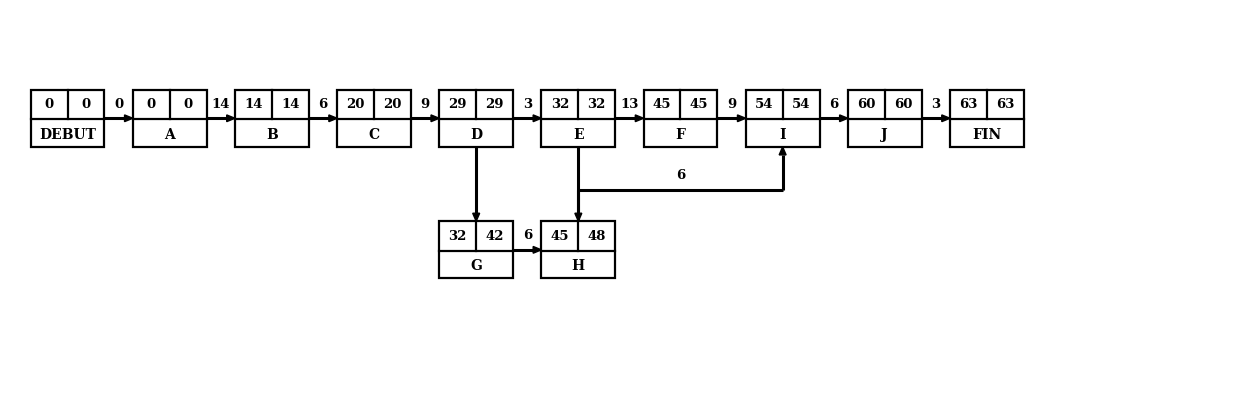
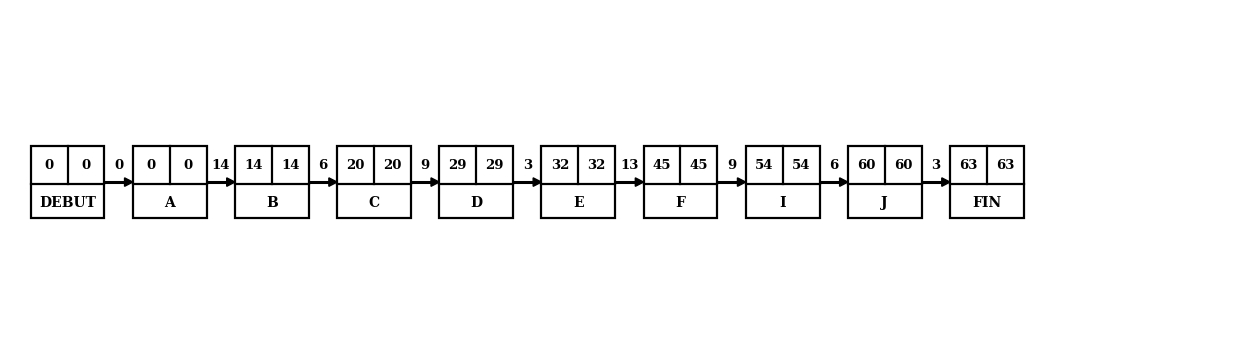
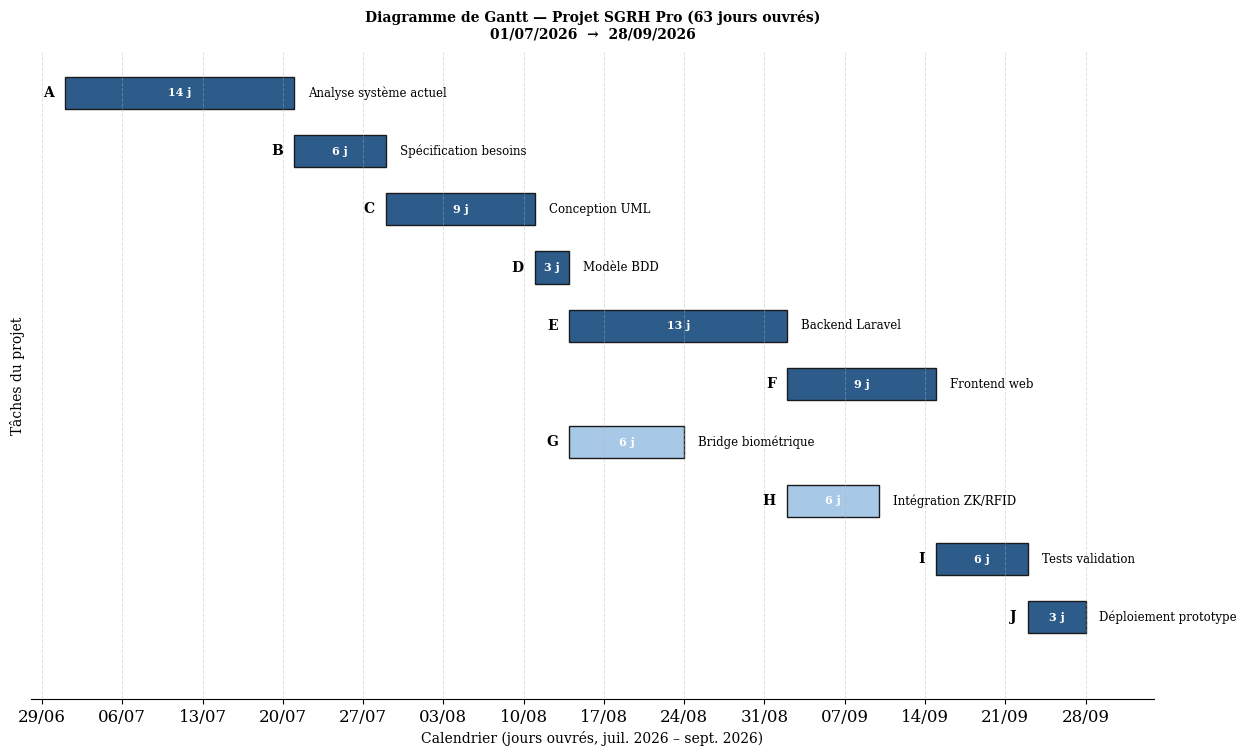

These charts were generated, in order, by the following Python code:
# -*- coding: utf-8 -*-
"""
Figures planification — modèle MPM identique aux exemples de mémoire (SI / CHB).
Nœuds : deux cases de dates en haut + libellé en bas. Durée sur la flèche.
"""
from __future__ import annotations

from datetime import datetime, timedelta
from pathlib import Path

import matplotlib.dates as mdates
import matplotlib.pyplot as plt
from matplotlib.patches import Rectangle

OUT = Path(r"b:\LARIS\KEVANA\FINAL\bong\MEMOIRE\images\planification")
OUT.mkdir(parents=True, exist_ok=True)

DPI = 400
LW = 1.6
ARROW_LW = 2.2
ARROW_SCALE = 20
ARROW_HEAD = 0.14
LABEL_OFFSET = 0.14
EC = "#000000"

plt.rcParams.update({
    "font.family": "serif",
    "font.serif": ["Times New Roman", "DejaVu Serif"],
    "font.size": 12,
    "axes.unicode_minus": False,
    "figure.facecolor": "white",
})

TASKS = {
    "A": {"label": "Analyse système actuel", "dur": 14, "pred": []},
    "B": {"label": "Spécification besoins", "dur": 6, "pred": ["A"]},
    "C": {"label": "Conception UML", "dur": 9, "pred": ["B"]},
    "D": {"label": "Modèle BDD", "dur": 3, "pred": ["C"]},
    "E": {"label": "Backend Laravel", "dur": 13, "pred": ["D"]},
    "F": {"label": "Frontend web", "dur": 9, "pred": ["E"]},
    "G": {"label": "Bridge biométrique", "dur": 6, "pred": ["D"]},
    "H": {"label": "Intégration ZK/RFID", "dur": 6, "pred": ["E", "G"]},
    "I": {"label": "Tests validation", "dur": 6, "pred": ["F", "H"]},
    "J": {"label": "Déploiement prototype", "dur": 3, "pred": ["I"]},
}

CRITICAL = ["A", "B", "C", "D", "E", "F", "I", "J"]
GANTT_COLOR = "#6FA8DC"
GANTT_CRITICAL = "#2E5C8A"
GANTT_FLOAT = "#A8C8E8"
PROJECT_START = datetime(2026, 7, 1)


def _compute_mpm():
    es, ef = {}, {}
    for code in sorted(TASKS):
        t = TASKS[code]
        es[code] = max((ef[p] for p in t["pred"]), default=0)
        ef[code] = es[code] + t["dur"]
    end = max(ef.values())
    lf, ls = {}, {}
    for code in reversed(list(TASKS)):
        succ = [c for c, d in TASKS.items() if code in d["pred"]]
        lf[code] = min((ls[s] for s in succ), default=end)
        ls[code] = lf[code] - TASKS[code]["dur"]
    return es, ef, ls, lf, end


ES, EF, LS, LF, PROJECT_END = _compute_mpm()
TOTAL_DAYS = PROJECT_END


def _save(fig, name: str):
    path = OUT / name
    fig.savefig(path, dpi=DPI, bbox_inches="tight", pad_inches=0.25,
                facecolor="white", edgecolor="none")
    plt.close(fig)
    print(f"  -> {path.name}")


class Box:
    """Boîte MPM avec ancres."""

    def __init__(self, x, y, w, h):
        self.x, self.y, self.w, self.h = x, y, w, h

    @property
    def cx(self):
        return self.x + self.w / 2

    @property
    def cy(self):
        return self.y + self.h / 2

    @property
    def top(self):
        return self.y + self.h

    @property
    def bottom(self):
        return self.y

    @property
    def left(self):
        return self.x

    @property
    def right(self):
        return self.x + self.w


def _draw_node(ax, box: Box, d_left: int, d_right: int, label: str):
    """Nœud style exemple SI : 2 cases dates + libellé."""
    x, y, w, h = box.x, box.y, box.w, box.h
    split = y + h * 0.48

    ax.add_patch(Rectangle((x, y), w, h, linewidth=LW, edgecolor=EC,
                           facecolor="white", zorder=2))
    ax.plot([x, x + w], [split, split], color=EC, linewidth=LW, zorder=3)
    ax.plot([x + w / 2, x + w / 2], [split, y + h], color=EC, linewidth=LW, zorder=3)

    ax.text(x + w * 0.25, y + h * 0.74, str(d_left), ha="center", va="center",
            fontsize=9.5, fontweight="bold", zorder=4)
    ax.text(x + w * 0.75, y + h * 0.74, str(d_right), ha="center", va="center",
            fontsize=9.5, fontweight="bold", zorder=4)
    ax.text(box.cx, y + h * 0.22, label, ha="center", va="center",
            fontsize=10, fontweight="bold", zorder=4)


def _arrow_head(ax, x_tip, y_tip, dx, dy):
    """Pointe de flèche triangulaire nette."""
    length = (dx ** 2 + dy ** 2) ** 0.5
    if length < 1e-6:
        return
    ux, uy = dx / length, dy / length
    px, py = -uy, ux
    base_x = x_tip - ux * ARROW_HEAD
    base_y = y_tip - uy * ARROW_HEAD
    half = ARROW_HEAD * 0.42
    tri_x = [x_tip, base_x + px * half, base_x - px * half]
    tri_y = [y_tip, base_y + py * half, base_y - py * half]
    ax.fill(tri_x, tri_y, color=EC, zorder=6, clip_on=False)


def _draw_segment(ax, x1, y1, x2, y2, with_head: bool = False):
    """Trait droit entre deux points ; pointe optionnelle à l'arrivée."""
    ax.plot([x1, x2], [y1, y2], color=EC, linewidth=ARROW_LW,
            solid_capstyle="butt", zorder=5, clip_on=False)
    if with_head:
        _arrow_head(ax, x2, y2, x2 - x1, y2 - y1)


def _label_on_link(ax, x, y, label: str, horizontal: bool = True):
    """Durée au-dessus / à côté de la liaison, sans masquer la flèche."""
    if not label:
        return
    if horizontal:
        ax.text(x, y + LABEL_OFFSET, label, ha="center", va="bottom",
                fontsize=9.5, fontweight="bold", zorder=7, clip_on=False)
    else:
        ax.text(x + LABEL_OFFSET, y, label, ha="left", va="center",
                fontsize=9.5, fontweight="bold", zorder=7, clip_on=False)


def _arrow_h(ax, x1, x2, y, label: str = ""):
    """Flèche horizontale précise bord à bord."""
    if abs(x2 - x1) < 0.05:
        return
    x_start = min(x1, x2)
    x_end = max(x1, x2)
    direction = 1 if x2 >= x1 else -1
    tip_x = x_end if direction > 0 else x_start
    tail_x = x_start if direction > 0 else x_end
    base_x = tip_x - direction * ARROW_HEAD
    _draw_segment(ax, tail_x, y, base_x, y, with_head=False)
    _arrow_head(ax, tip_x, y, direction, 0)
    _label_on_link(ax, (tail_x + tip_x) / 2, y, label, horizontal=True)


def _arrow_v(ax, x, y1, y2, label: str = ""):
    """Flèche verticale précise bord à bord."""
    if abs(y2 - y1) < 0.05:
        return
    y_lo, y_hi = min(y1, y2), max(y1, y2)
    direction = 1 if y2 >= y1 else -1
    tip_y = y_hi if direction > 0 else y_lo
    tail_y = y_lo if direction > 0 else y_hi
    base_y = tip_y - direction * ARROW_HEAD
    _draw_segment(ax, x, tail_y, x, base_y, with_head=False)
    _arrow_head(ax, x, tip_y, 0, direction)
    _label_on_link(ax, x, (tail_y + tip_y) / 2, label, horizontal=False)


def _arrow_polyline(ax, points: list[tuple[float, float]], label: str = "",
                    label_xy: tuple[float, float] | None = None):
    """Polyligne à angles droits avec pointe à l'arrivée."""
    if len(points) < 2:
        return
    for i in range(len(points) - 2):
        x1, y1 = points[i]
        x2, y2 = points[i + 1]
        _draw_segment(ax, x1, y1, x2, y2, with_head=False)
    x1, y1 = points[-2]
    x2, y2 = points[-1]
    dx, dy = x2 - x1, y2 - y1
    length = (dx ** 2 + dy ** 2) ** 0.5
    if length < 1e-6:
        return
    ux, uy = dx / length, dy / length
    base_x = x2 - ux * ARROW_HEAD
    base_y = y2 - uy * ARROW_HEAD
    _draw_segment(ax, x1, y1, base_x, base_y, with_head=False)
    _arrow_head(ax, x2, y2, dx, dy)
    if label:
        lx, ly = label_xy if label_xy else ((x1 + x2) / 2, (y1 + y2) / 2)
        ax.text(lx, ly + LABEL_OFFSET, label, ha="center", va="bottom",
                fontsize=9.5, fontweight="bold", zorder=7, clip_on=False)


def _arrow_ortho(ax, x1, y1, x2, y2, label: str = "", vertical_first: bool = True):
    """Liaison orthogonale nette (coude à angle droit + pointe)."""
    if abs(y1 - y2) < 0.05:
        _arrow_h(ax, x1, x2, y1, label)
        return
    if abs(x1 - x2) < 0.05:
        _arrow_v(ax, x1, y1, y2, label)
        return

    if vertical_first:
        _draw_segment(ax, x1, y1, x1, y2, with_head=False)
        x_dir = 1 if x2 > x1 else -1
        tip_x = x2
        base_x = tip_x - x_dir * ARROW_HEAD
        if x_dir > 0:
            seg_x1, seg_x2 = x1, base_x
        else:
            seg_x1, seg_x2 = base_x, x1
        _draw_segment(ax, seg_x1, y2, seg_x2, y2, with_head=False)
        _arrow_head(ax, tip_x, y2, x_dir, 0)
        if label:
            ax.text((x1 + x2) / 2, y2 + LABEL_OFFSET, label,
                    ha="center", va="bottom", fontsize=9.5, fontweight="bold",
                    zorder=7, clip_on=False)
    else:
        _draw_segment(ax, x1, y1, x2, y1, with_head=False)
        y_dir = 1 if y2 > y1 else -1
        tip_y = y2
        base_y = tip_y - y_dir * ARROW_HEAD
        if y_dir > 0:
            seg_y1, seg_y2 = y1, base_y
        else:
            seg_y1, seg_y2 = base_y, y1
        _draw_segment(ax, x2, seg_y1, x2, seg_y2, with_head=False)
        _arrow_head(ax, x2, tip_y, 0, y_dir)
        if label:
            ax.text(x2 + LABEL_OFFSET, (y1 + y2) / 2, label,
                    ha="left", va="center", fontsize=9.5, fontweight="bold",
                    zorder=7, clip_on=False)


def _place_row(ax, codes, times, x0, y, nw, nh, gap):
    """Place une rangée de nœuds de gauche à droite."""
    nodes = {}
    x = x0
    for code in codes:
        b = Box(x, y, nw, nh)
        d1, d2 = times[code]
        _draw_node(ax, b, d1, d2, code)
        nodes[code] = b
        x += nw + gap
    return nodes


def fig_pert():
    """Graphe PERT — disposition latérale (gauche → droite), modèle exemple SI."""
    fig, ax = plt.subplots(figsize=(16, 5.2))
    ax.set_xlim(0, 21)
    ax.set_ylim(0, 7)
    ax.axis("off")

    nw, nh = 1.25, 1.0
    gap = 0.48
    y_main = 4.6
    y_low = 2.3

    times_main = {"DEBUT": (0, 0), "FIN": (PROJECT_END, PROJECT_END)}
    for code in ["A", "B", "C", "D", "E", "F", "I", "J"]:
        times_main[code] = (ES[code], LS[code])
    order = ["DEBUT", "A", "B", "C", "D", "E", "F", "I", "J", "FIN"]
    nodes = _place_row(ax, order, times_main, 0.35, y_main, nw, nh, gap)

    nodes["G"] = Box(nodes["D"].x, y_low, nw, nh)
    _draw_node(ax, nodes["G"], ES["G"], LS["G"], "G")
    nodes["H"] = Box(nodes["E"].x, y_low, nw, nh)
    _draw_node(ax, nodes["H"], ES["H"], LS["H"], "H")

    cy = y_main + nh / 2

    # Chaîne principale — durée sur chaque liaison
    chain = ["DEBUT", "A", "B", "C", "D", "E", "F", "I", "J", "FIN"]
    for i in range(len(chain) - 1):
        a, b = chain[i], chain[i + 1]
        dur = "0" if a == "DEBUT" else str(TASKS[a]["dur"])
        _arrow_h(ax, nodes[a].right, nodes[b].left, cy, dur)

    # Branches parallèles G / H
    _arrow_v(ax, nodes["D"].cx, nodes["D"].bottom, nodes["G"].top, "")
    _arrow_v(ax, nodes["E"].cx, nodes["E"].bottom, nodes["H"].top, "")
    _arrow_h(ax, nodes["G"].right, nodes["H"].left, y_low + nh / 2,
             str(TASKS["G"]["dur"]))
    y_lane = y_low + nh + (y_main - (y_low + nh)) * 0.42
    _arrow_polyline(
        ax,
        [
            (nodes["H"].cx, nodes["H"].top),
            (nodes["H"].cx, y_lane),
            (nodes["I"].cx, y_lane),
            (nodes["I"].cx, nodes["I"].bottom),
        ],
        str(TASKS["H"]["dur"]),
        label_xy=((nodes["H"].cx + nodes["I"].cx) / 2, y_lane),
    )

    _save(fig, "fig_pert_sgrh_pro.png")


def fig_chemin_critique():
    """Chaîne linéaire horizontale — modèle exemple SI (gauche → droite)."""
    fig, ax = plt.subplots(figsize=(16, 4.2))
    ax.set_xlim(0, 21)
    ax.set_ylim(0, 4.5)
    ax.axis("off")

    nw, nh = 1.25, 1.0
    gap = 0.48
    y = 1.6

    chain = [("DEBUT", 0)]
    for code in ["A", "B", "C", "D", "E", "F", "I", "J"]:
        chain.append((code, ES[code]))
    chain.append(("FIN", PROJECT_END))

    boxes = []
    x = 0.35
    for label, t in chain:
        b = Box(x, y, nw, nh)
        _draw_node(ax, b, t, t, label)
        boxes.append(b)
        x += nw + gap

    cy = y + nh / 2
    for i in range(len(boxes) - 1):
        dur = "0" if chain[i][0] == "DEBUT" else str(TASKS[chain[i][0]]["dur"])
        _arrow_h(ax, boxes[i].right, boxes[i + 1].left, cy, dur)

    _save(fig, "fig_chemin_critique_sgrh_pro.png")


def _add_business_days(start: datetime, days: int) -> datetime:
    d, added = start, 0
    while added < days:
        d += timedelta(days=1)
        if d.weekday() < 5:
            added += 1
    return d


def fig_gantt():
    """Gantt — barres par tâche, chemin critique en bleu foncé."""
    fig, ax = plt.subplots(figsize=(14.5, 8.4))

    rows = []
    for code in sorted(TASKS):
        t = TASKS[code]
        start = _add_business_days(PROJECT_START, ES[code])
        end = _add_business_days(PROJECT_START, EF[code])
        margin = LS[code] - ES[code]
        rows.append((code, t["label"], start, end, margin))

    n = len(rows)
    end_project = _add_business_days(PROJECT_START, TOTAL_DAYS)
    ax.set_xlim(PROJECT_START - timedelta(days=3),
                end_project + timedelta(days=6))
    ax.set_ylim(-0.7, n + 0.4)
    ax.invert_yaxis()

    for i, (code, label, start, end, margin) in enumerate(rows):
        s, e = mdates.date2num(start), mdates.date2num(end)
        color = GANTT_CRITICAL if margin == 0 else GANTT_FLOAT
        ax.barh(i, e - s, left=s, height=0.55, color=color,
                edgecolor="#1a1a1a", linewidth=1.0)
        dur = TASKS[code]["dur"]
        ax.text(s - 1.0, i, code, ha="right", va="center",
                fontsize=10, fontweight="bold")
        mid = s + (e - s) / 2
        ax.text(mid, i, f"{dur} j", ha="center", va="center",
                fontsize=8, color="white", fontweight="bold")
        ax.text(e + 1.2, i, label, ha="left", va="center", fontsize=8.5)

    ax.xaxis.set_major_locator(mdates.WeekdayLocator(byweekday=0, interval=1))
    ax.xaxis.set_minor_locator(mdates.WeekdayLocator(byweekday=0, interval=1))
    ax.xaxis.set_major_formatter(mdates.DateFormatter("%d/%m"))
    ax.grid(axis="x", linestyle="--", alpha=0.4, linewidth=0.7)
    ax.set_xlabel("Calendrier (jours ouvrés, juil. 2026 – sept. 2026)", fontsize=10)
    ax.set_ylabel("Tâches du projet", fontsize=10)
    ax.set_yticks([])
    for sp in ("top", "right", "left"):
        ax.spines[sp].set_visible(False)

    ax.set_title(
        f"Diagramme de Gantt — Projet SGRH Pro ({TOTAL_DAYS} jours ouvrés)\n"
        f"{PROJECT_START.strftime('%d/%m/%Y')}  →  {end_project.strftime('%d/%m/%Y')}",
        fontsize=10, fontweight="bold", pad=10,
    )
    _save(fig, "fig_gantt_sgrh_pro.png")


def main():
    print("Regeneration figures planification (modele exemple SI)...")
    fig_pert()
    fig_chemin_critique()
    fig_gantt()
    print("Termine.")


if __name__ == "__main__":
    main()
